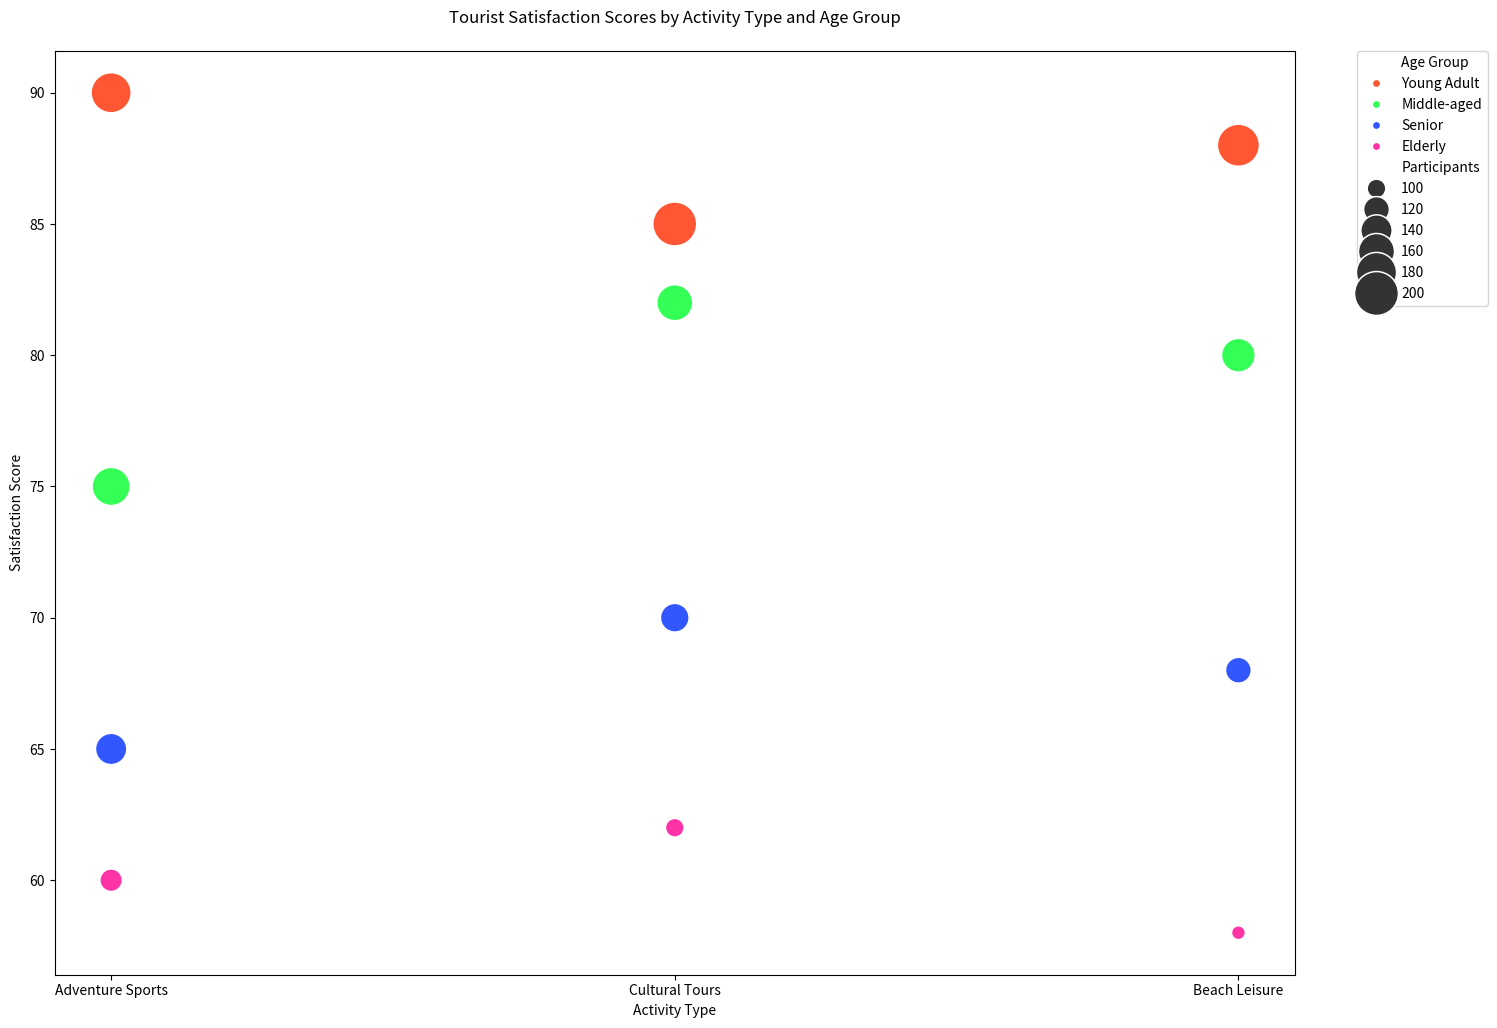

The matplotlib source for this figure:

import seaborn as sns
import matplotlib.pyplot as plt
import pandas as pd

# Data points
data = {
    'Age Group': ['Young Adult', 'Young Adult', 'Young Adult', 'Middle-aged', 'Middle-aged', 'Middle-aged',
                  'Senior', 'Senior', 'Senior', 'Elderly', 'Elderly', 'Elderly'],
    'Activity Type': ['Adventure Sports', 'Cultural Tours', 'Beach Leisure', 'Adventure Sports', 'Cultural Tours', 
                      'Beach Leisure', 'Adventure Sports', 'Cultural Tours', 'Beach Leisure', 'Adventure Sports', 
                      'Cultural Tours', 'Beach Leisure'],
    'Satisfaction Score': [90, 85, 88, 75, 82, 80, 65, 70, 68, 60, 62, 58],
    'Participants': [180, 200, 190, 170, 160, 150, 140, 130, 120, 110, 100, 90]
}

# Create DataFrame
df = pd.DataFrame(data)

# Plotting
plt.figure(figsize=(16, 12))
bubble_plot = sns.scatterplot(data=df, x='Activity Type', y='Satisfaction Score', size='Participants',
                              sizes=(100, 1000), hue='Age Group',
                              palette=["#ff5733", "#33ff57", "#3357ff", "#ff33a8"])

# Customizing the plot
bubble_plot.set_title('Tourist Satisfaction Scores by Activity Type and Age Group', pad=20)
plt.legend(bbox_to_anchor=(1.05, 1), loc=2, borderaxespad=0.)
bubble_plot.set_xlabel("Activity Type")
bubble_plot.set_ylabel("Satisfaction Score")

# Show the plot
plt.show()